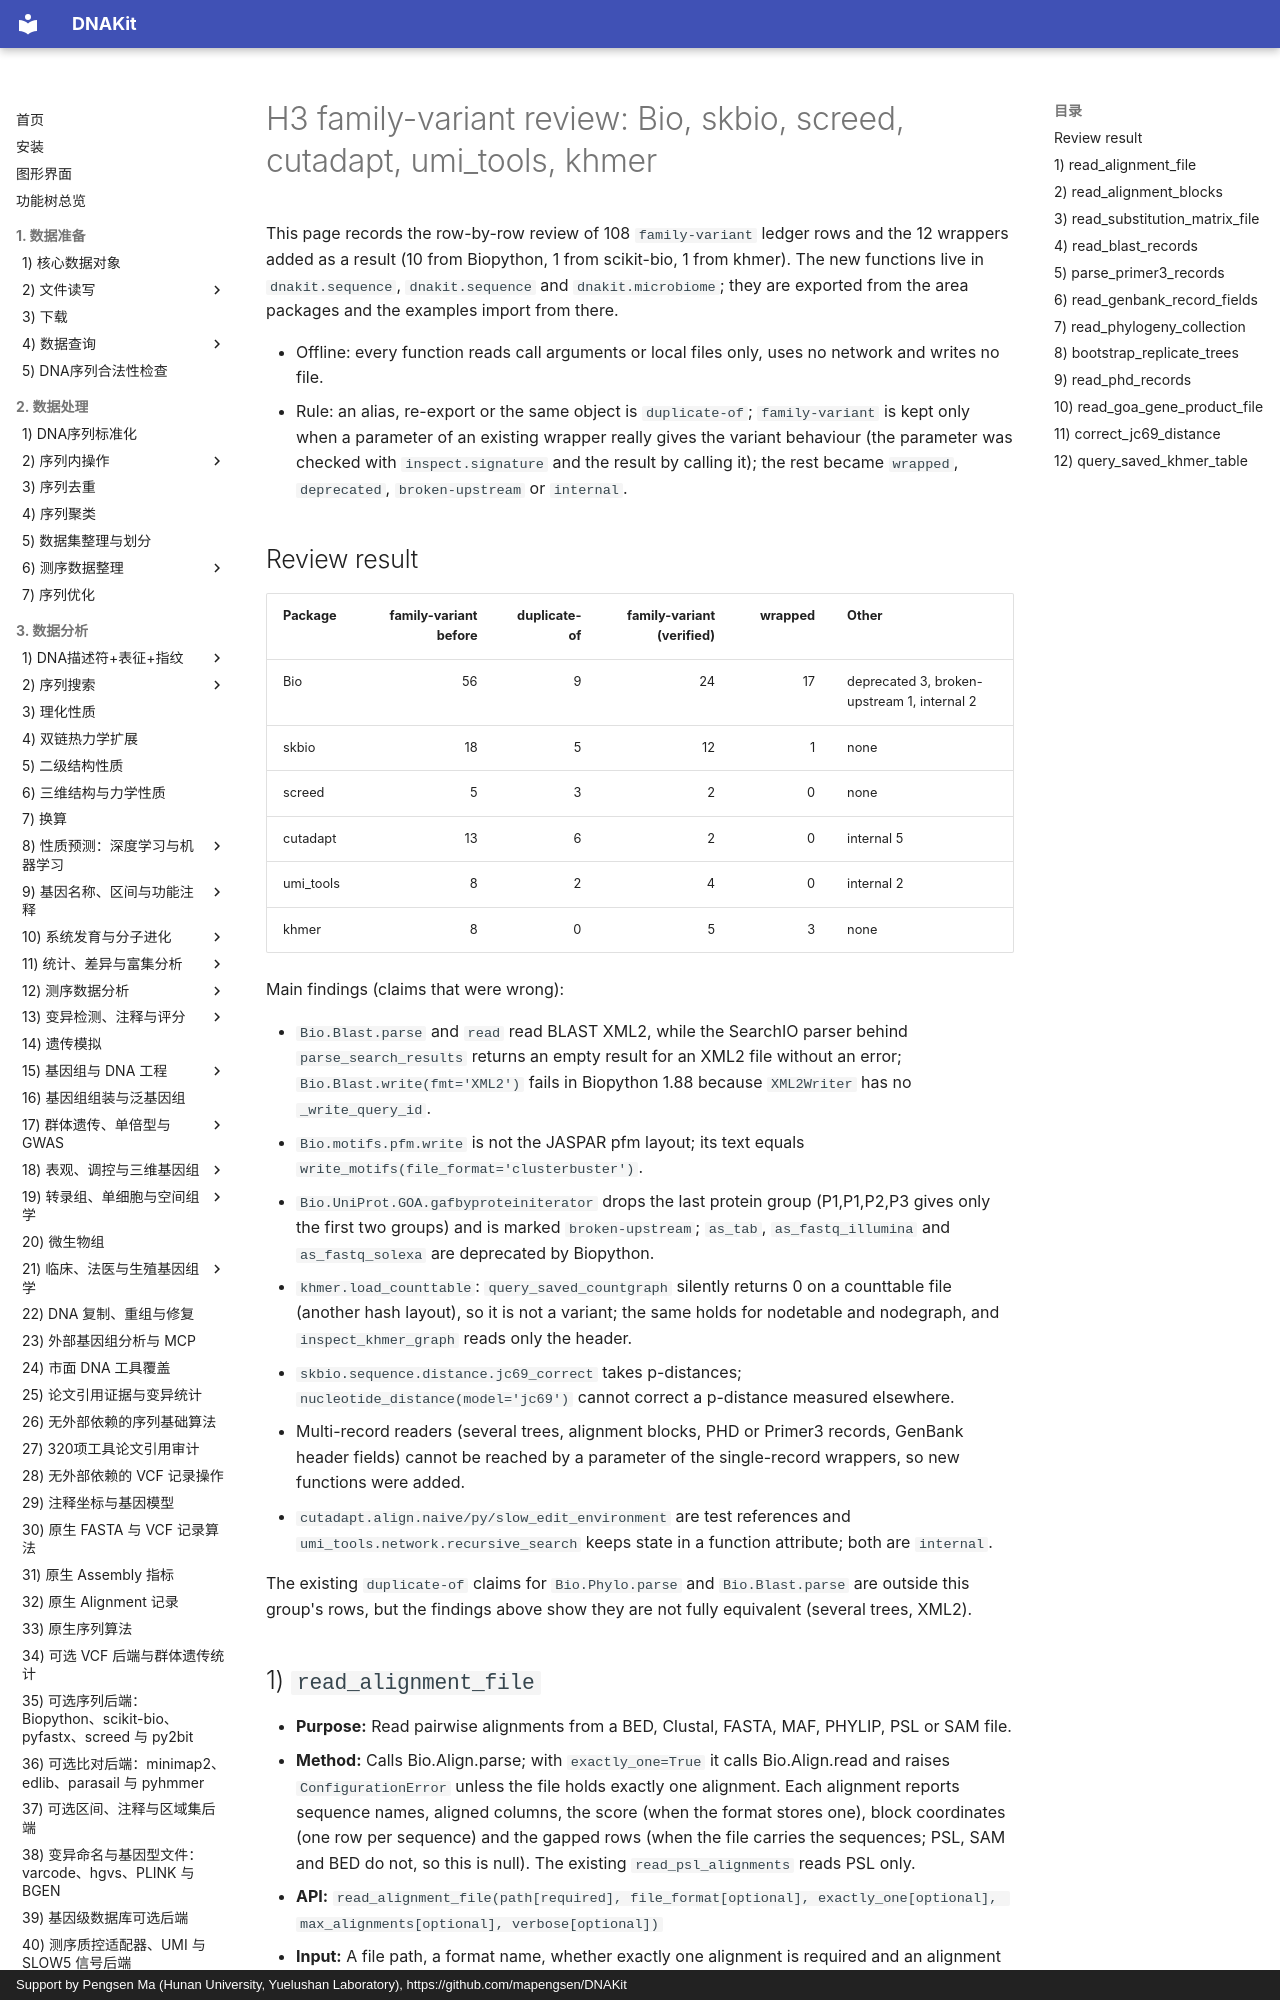

repository: mapengsen/DNAKit · page: api/features/106_family_H3.en/index.html · generator: mkdocs · copyright: Support by Pengsen Ma (Hunan University, Yuelushan Laboratory), https://github.com/mapengsen/DNAKit

# H3 family-variant review: Bio, skbio, screed, cutadapt, umi_tools, khmer

This page records the row-by-row review of 108 `family-variant` ledger rows and the 12 wrappers added as a result (10 from Biopython, 1 from scikit-bio, 1 from khmer). The new functions live in `dnakit.sequence`, `dnakit.sequence` and `dnakit.microbiome`; they are exported from the area packages and the examples import from there.

- Offline: every function reads call arguments or local files only, uses no network and writes no file.
- Rule: an alias, re-export or the same object is `duplicate-of`; `family-variant` is kept only when a parameter of an existing wrapper really gives the variant behaviour (the parameter was checked with `inspect.signature` and the result by calling it); the rest became `wrapped`, `deprecated`, `broken-upstream` or `internal`.

## Review result

| Package | family-variant before | duplicate-of | family-variant (verified) | wrapped | Other |
| --- | ---: | ---: | ---: | ---: | --- |
| Bio | 56 | 9 | 24 | 17 | deprecated 3, broken-upstream 1, internal 2 |
| skbio | 18 | 5 | 12 | 1 | none |
| screed | 5 | 3 | 2 | 0 | none |
| cutadapt | 13 | 6 | 2 | 0 | internal 5 |
| umi_tools | 8 | 2 | 4 | 0 | internal 2 |
| khmer | 8 | 0 | 5 | 3 | none |

Main findings (claims that were wrong):

- `Bio.Blast.parse` and `read` read BLAST XML2, while the SearchIO parser behind `parse_search_results` returns an empty result for an XML2 file without an error; `Bio.Blast.write(fmt='XML2')` fails in Biopython 1.88 because `XML2Writer` has no `_write_query_id`.
- `Bio.motifs.pfm.write` is not the JASPAR pfm layout; its text equals `write_motifs(file_format='clusterbuster')`.
- `Bio.UniProt.GOA.gafbyproteiniterator` drops the last protein group (P1,P1,P2,P3 gives only the first two groups) and is marked `broken-upstream`; `as_tab`, `as_fastq_illumina` and `as_fastq_solexa` are deprecated by Biopython.
- `khmer.load_counttable`: `query_saved_countgraph` silently returns 0 on a counttable file (another hash layout), so it is not a variant; the same holds for nodetable and nodegraph, and `inspect_khmer_graph` reads only the header.
- `skbio.sequence.distance.jc69_correct` takes p-distances; `nucleotide_distance(model='jc69')` cannot correct a p-distance measured elsewhere.
- Multi-record readers (several trees, alignment blocks, PHD or Primer3 records, GenBank header fields) cannot be reached by a parameter of the single-record wrappers, so new functions were added.
- `cutadapt.align.naive/py/slow_edit_environment` are test references and `umi_tools.network.recursive_search` keeps state in a function attribute; both are `internal`.

The existing `duplicate-of` claims for `Bio.Phylo.parse` and `Bio.Blast.parse` are outside this group's rows, but the findings above show they are not fully equivalent (several trees, XML2).
